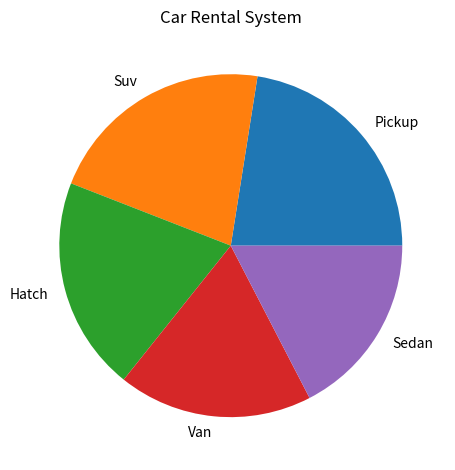

Recreate this plot in Python.
import numpy as np
import pandas as pd
np.random.seed(1)
cars=np.array(['Sedan','Suv','Hatch','Van','Pickup'])
book=np.array(['Monday','Tuesday','Wednesday','Thursday','Friday','Saturday'])
days=np.random.randint(1,30,size=(6,5))
df=pd.DataFrame(days,index=book,columns=cars)
df.index.name='Bookings'
total=df.sum(axis=0)
print(df)
total=total.sort_values(ascending=False)
print(total)
import matplotlib.pyplot as plt
plt.pie(total,labels=(total.index))
plt.title('Car Rental System')
plt.tight_layout()
plt.show()